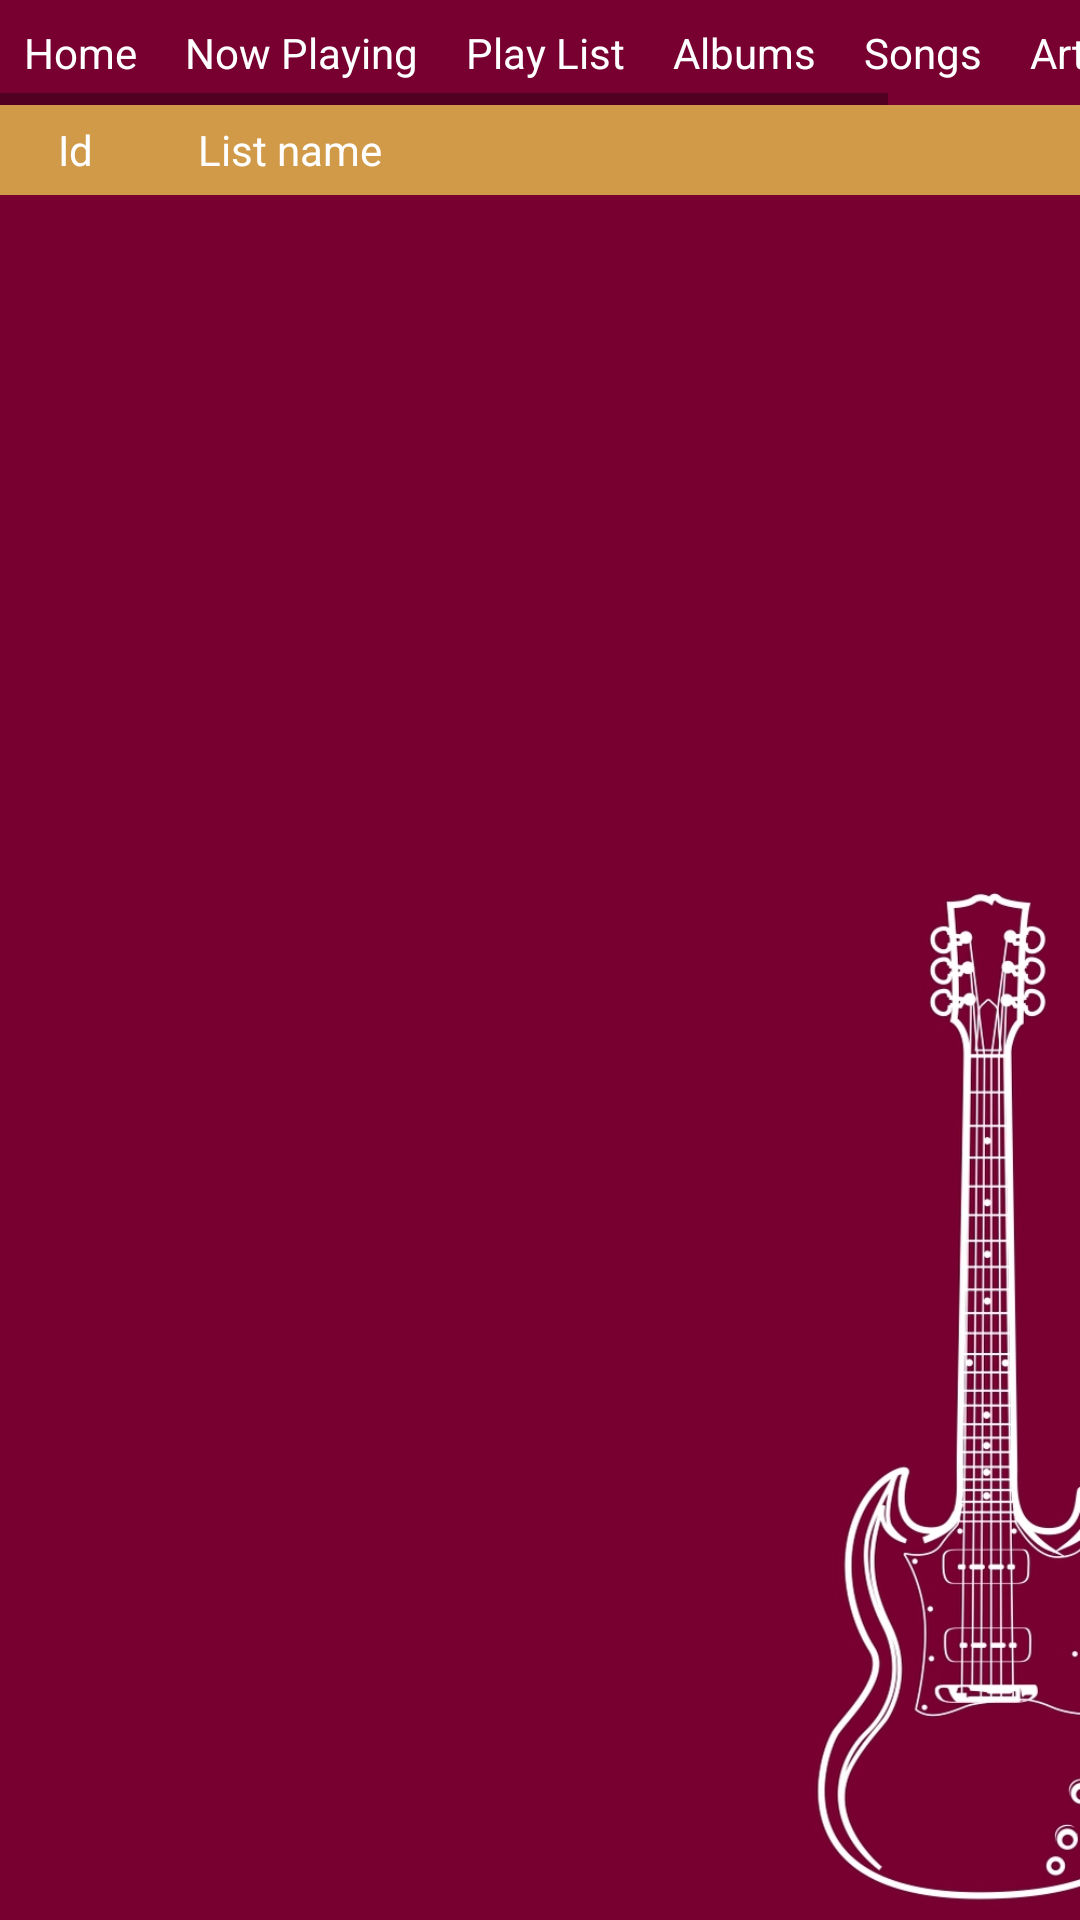

Layout XML and referenced resources for this Android screen:
<!-- AndroidManifest.xml: application theme AppTheme -->
<!-- res/layout/playlist.xml -->
<?xml version="1.0" encoding="utf-8"?>
<RelativeLayout
    xmlns:android="http://schemas.android.com/apk/res/android"
    android:orientation="vertical"
    android:layout_height="match_parent"
    android:layout_width="match_parent"
    android:background="@color/colorPrimaryDark"
    android:focusableInTouchMode="true">

        <ImageView style="@style/guitar_background" />


        <LinearLayout
            android:orientation="vertical"
            android:layout_height="wrap_content"
            android:layout_width="fill_parent">

                <HorizontalScrollView
                    style="@style/horizontal_menu">
                        <include
                            android:layout_width="fill_parent"
                            android:layout_height="wrap_content"
                            layout="@layout/menu" />
                </HorizontalScrollView>

                
                <LinearLayout android:id="@+id/header"
                    android:layout_height="wrap_content"
                    android:layout_width="fill_parent"
                    >
                        <TextView android:id="@+id/item1"
                            style="@style/header_item_1"
                            android:text="@string/playlistheader1"
                            />
                        <TextView android:id="@+id/item2"
                            android:text="@string/playlistheader2"
                            style="@style/header_item_2"
                            />

                </LinearLayout>

                
                <LinearLayout android:id="@+id/layout"
                    android:layout_width="wrap_content"
                    android:layout_height="fill_parent"
                    >
                        <ListView android:id="@+id/listview"
                            android:layout_height="fill_parent"
                            android:layout_width="fill_parent"
                            >
                        </ListView>
                </LinearLayout>
        </LinearLayout>

        <Button
            style="@style/button_add"
            android:text="+"
            android:id="@+id/button_add"/>


</RelativeLayout>
<!-- res/layout/menu.xml (included above) -->
<?xml version="1.0" encoding="utf-8"?>
<LinearLayout xmlns:android="http://schemas.android.com/apk/res/android"
    android:layout_width="wrap_content"
    android:layout_height="wrap_content"
    android:orientation="horizontal">

    <TextView
        android:id="@+id/scroll_menu0"
        style="@style/horizontal_menu_item"
        android:text="@string/menuhome" />
    <TextView
        android:id="@+id/scroll_menu1"
        style="@style/horizontal_menu_item"
        android:text="@string/menu1" />

    <TextView
        android:id="@+id/scroll_menu2"
        style="@style/horizontal_menu_item"
        android:text="@string/menu2" />

    <TextView
        android:id="@+id/scroll_menu3"
        style="@style/horizontal_menu_item"
        android:text="@string/menu3" />

    <TextView
        android:id="@+id/scroll_menu4"
        style="@style/horizontal_menu_item"
        android:text="@string/menu4" />

    <TextView
        android:id="@+id/scroll_menu5"
        style="@style/horizontal_menu_item"
        android:text="@string/menu5" />

    <TextView
        android:id="@+id/scroll_menu6"
        style="@style/horizontal_menu_item"
        android:text="@string/menu6" />

</LinearLayout>
<!-- resources referenced by this layout -->
<resources>
  <color name="colorPrimaryDark">#770031</color>
  <string name="menu1">Now Playing</string>
  <string name="menu2">Play List</string>
  <string name="menu3">Albums</string>
  <string name="menu4">Songs</string>
  <string name="menu5">Artists</string>
  <string name="menu6">Help</string>
  <string name="menuhome">Home</string>
  <string name="playlistheader1">Id</string>
  <string name="playlistheader2">List name</string>
  <style name="guitar_background">
          <item name="android:layout_width">wrap_content</item>
          <item name="android:layout_height">wrap_content</item>
          <item name="android:layout_alignParentBottom">true</item>
          <item name="android:layout_alignParentRight">true</item>
          <item name="android:adjustViewBounds">true</item>
          <item name="android:scaleType">centerCrop</item>
          <item name="android:src">@drawable/monymusicback2</item>
      </style>
  <style name="header_item_1">
          <item name="android:layout_height">fill_parent</item>
          <item name="android:layout_width">wrap_content</item>
          <item name="android:width">50dip</item>
          <item name="android:height">30dip</item>
          <item name="android:gravity">center</item>
          <item name="android:textColor">@color/color_text_white</item>
          <item name="android:background">@color/color2</item>
      </style>
  <style name="header_item_2">
          <item name="android:layout_height">fill_parent</item>
          <item name="android:layout_width">fill_parent</item>
          <item name="android:width">100dip</item>
          <item name="android:height">30dip</item>
          <item name="android:gravity">center_vertical|left</item>
          <item name="android:textColor">@color/color_text_white</item>
          <item name="android:background">@color/color2</item>
          <item name="android:paddingLeft">@dimen/pad_normal</item>
  
      </style>
  <style name="horizontal_menu">
          <item name="android:layout_width">fill_parent</item>
          <item name="android:layout_height">wrap_content</item>
          <item name="android:layout_gravity">left</item>
          <item name="android:orientation">horizontal</item>
          <item name="android:background">@color/colorPrimaryDark</item>
  
      </style>
  <style name="horizontal_menu_item">
          <item name="android:layout_width">wrap_content</item>
          <item name="android:layout_height">wrap_content</item>
          <item name="android:gravity">left</item>
          <item name="android:keepScreenOn">true</item>
          <item name="android:padding">@dimen/pad_mini</item>
          <item name="android:textColor">@color/color_text_white</item>
          <item name="android:textSize">@dimen/activity_text_size_mini</item>
      </style>
  <style name="AppTheme" parent="Theme.AppCompat.Light.DarkActionBar">
          
          <item name="colorPrimary">@color/colorPrimary</item>
          <item name="colorPrimaryDark">@color/colorPrimaryDark</item>
          <item name="colorAccent">@color/colorAccent</item>
      </style>
  <color name="colorPrimary">#770031</color>
  <color name="color_text_white">#FFFFFF</color>
  <color name="color2">#AAFDE756</color>
  <dimen name="pad_normal">16dp</dimen>
  <dimen name="pad_mini">8dp</dimen>
  <dimen name="activity_text_size_mini">14sp</dimen>
  <color name="colorAccent">#CCCCCC</color>
</resources>
